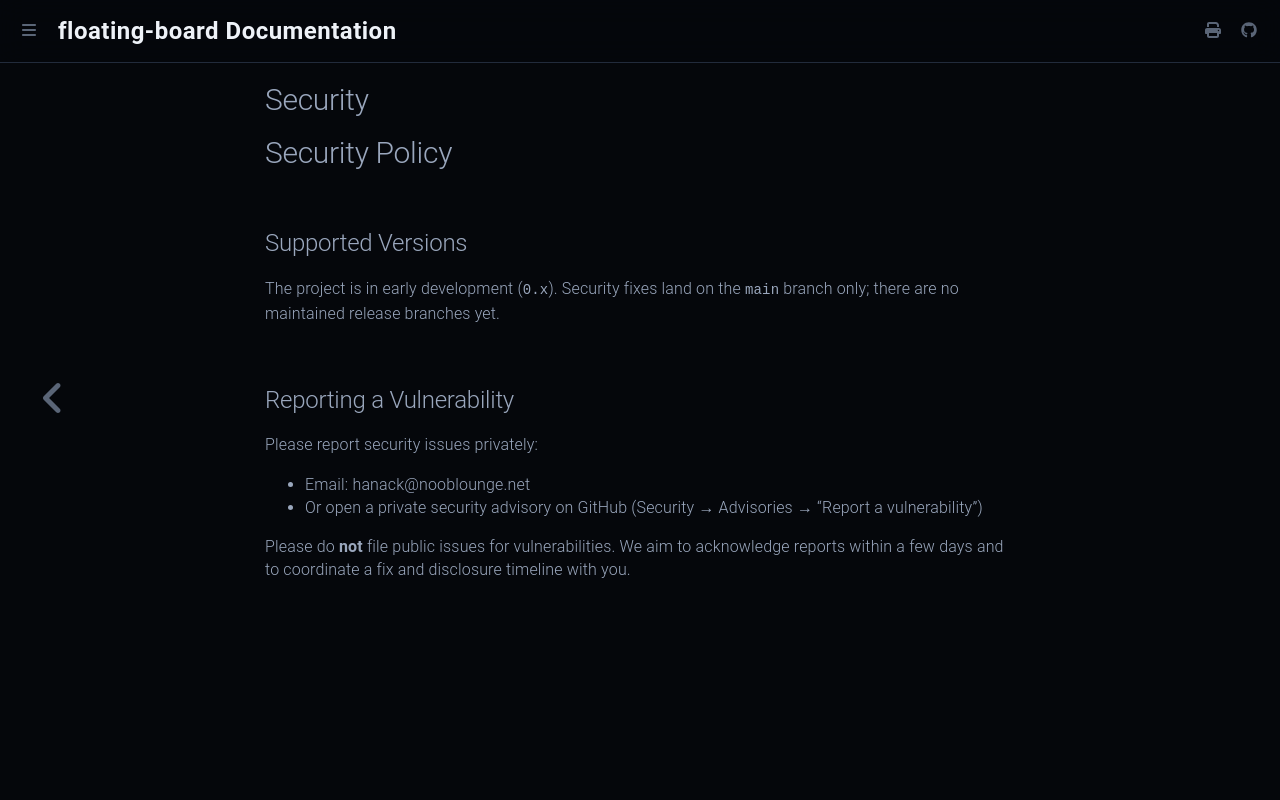

repository: smearor/floating-board-rs · page: book/security.html · generator: mdbook

# Security Policy

## Supported Versions

The project is in early development (`0.x`). Security fixes land on the
`main` branch only; there are no maintained release branches yet.

## Reporting a Vulnerability

Please report security issues privately:

- Email: hanack@nooblounge.net
- Or open a private security advisory on GitHub
  (Security → Advisories → "Report a vulnerability")

Please do **not** file public issues for vulnerabilities. We aim to
acknowledge reports within a few days and to coordinate a fix and
disclosure timeline with you.
